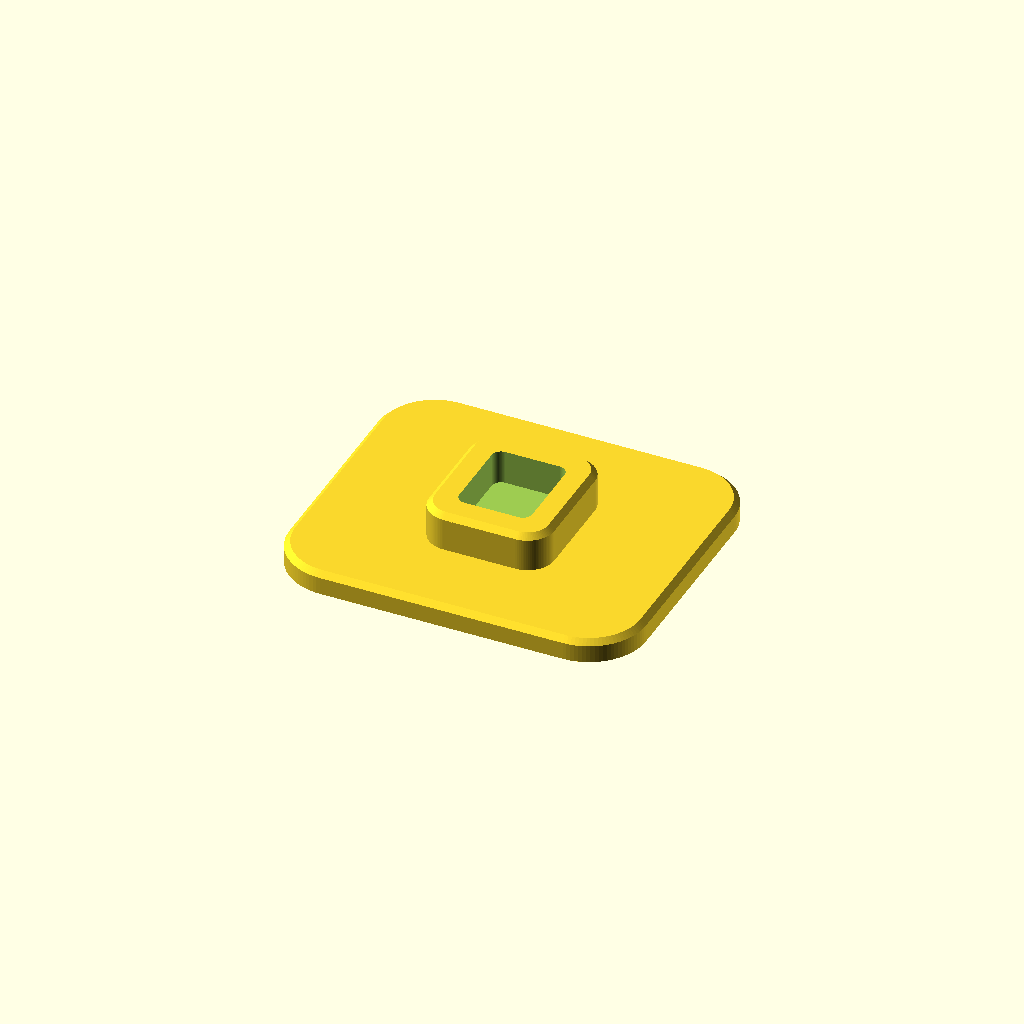
Cell 1: rendered with the file's own defaults.
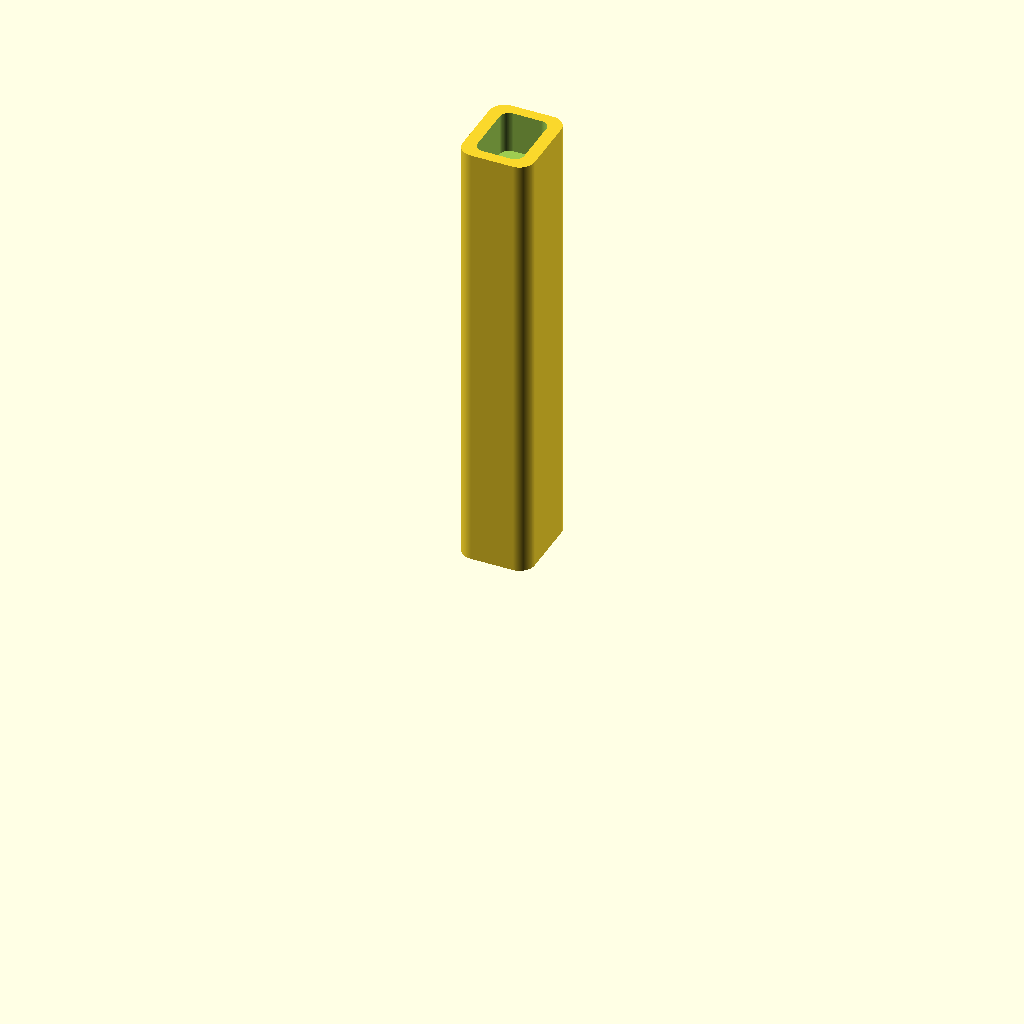
Cell 2: part = "post" (everything else at default).
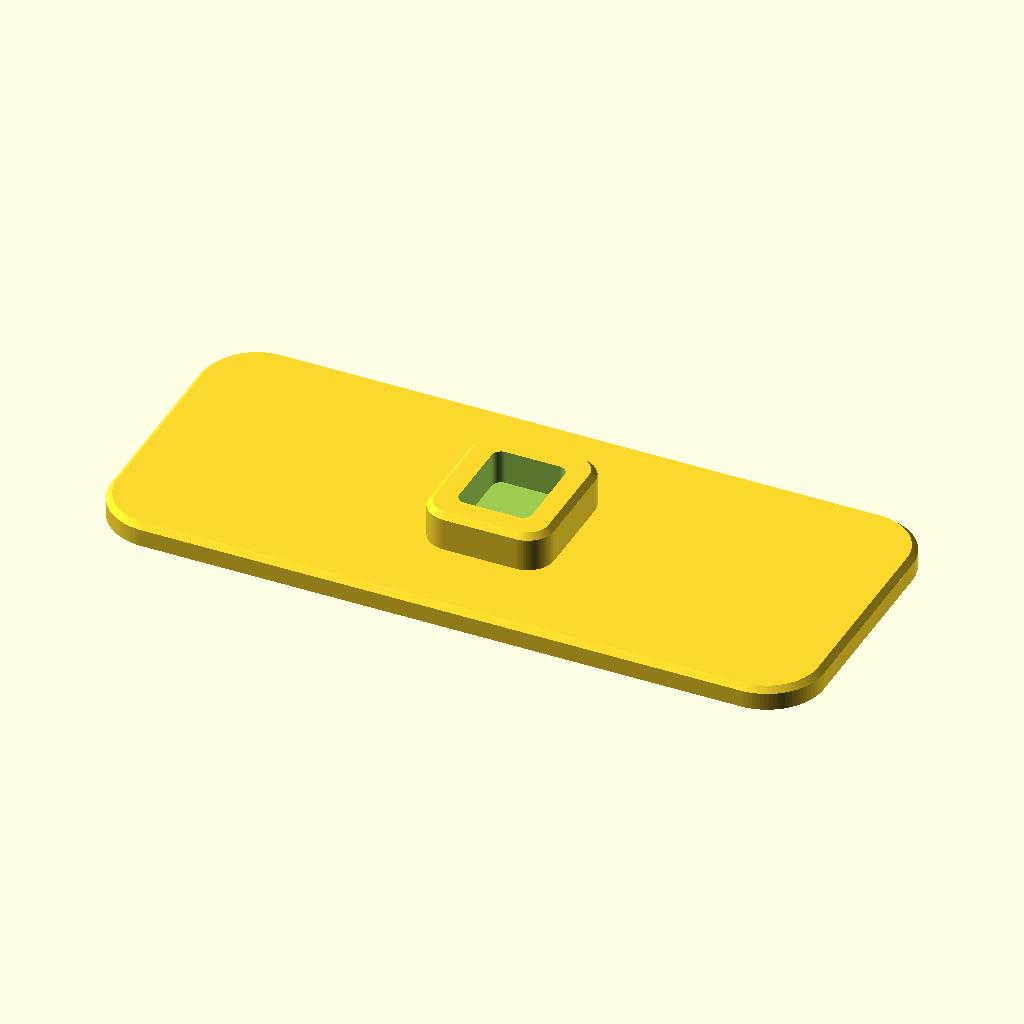
Cell 3: base_w = 376 (everything else at default).
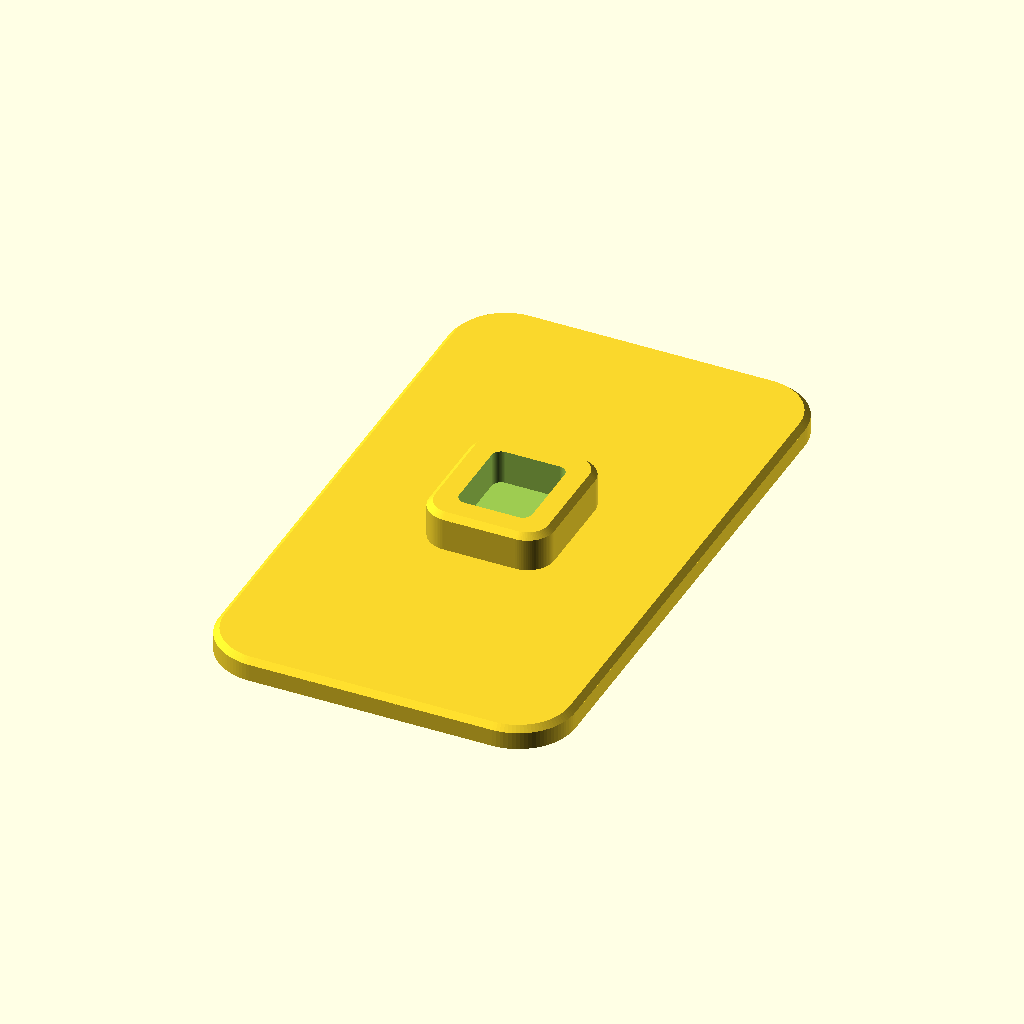
Cell 4: the same model with base_d = 320.
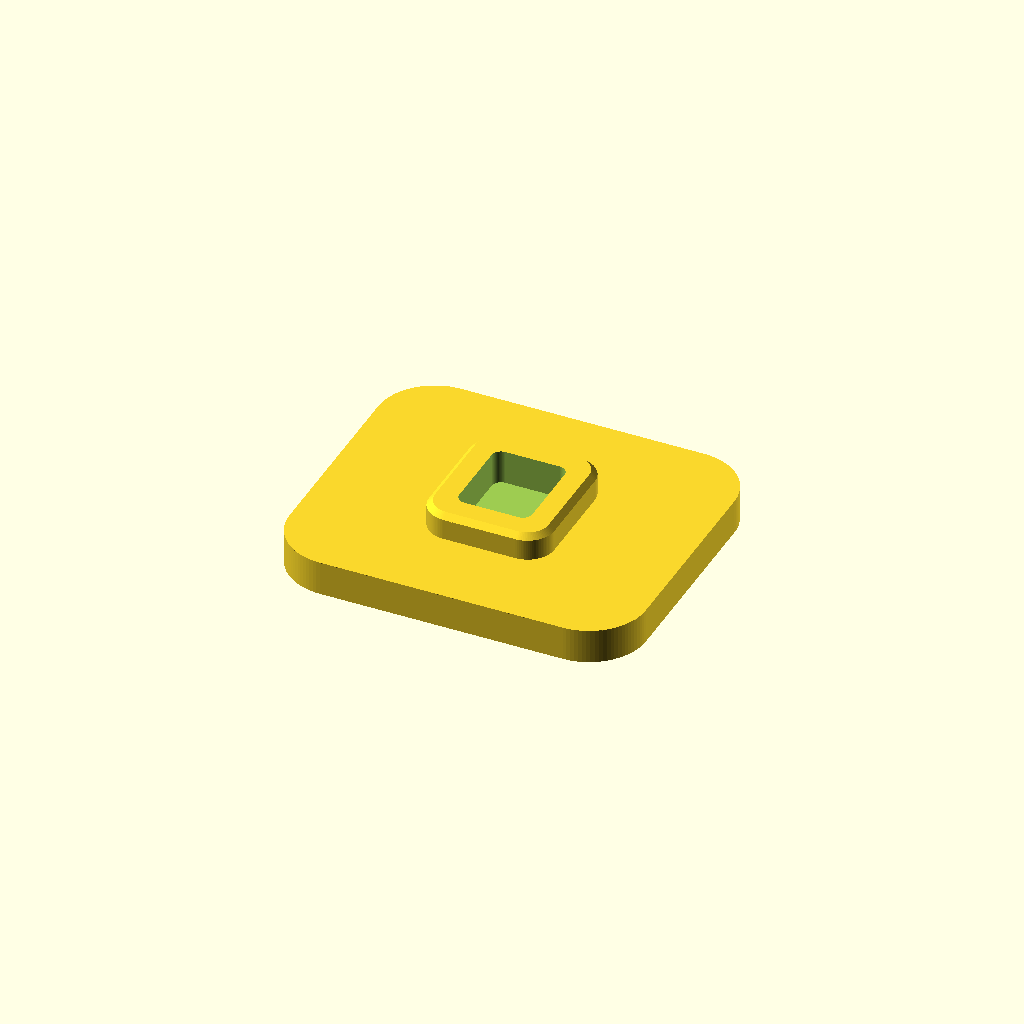
Cell 5: the same model with base_plate_top = 18.
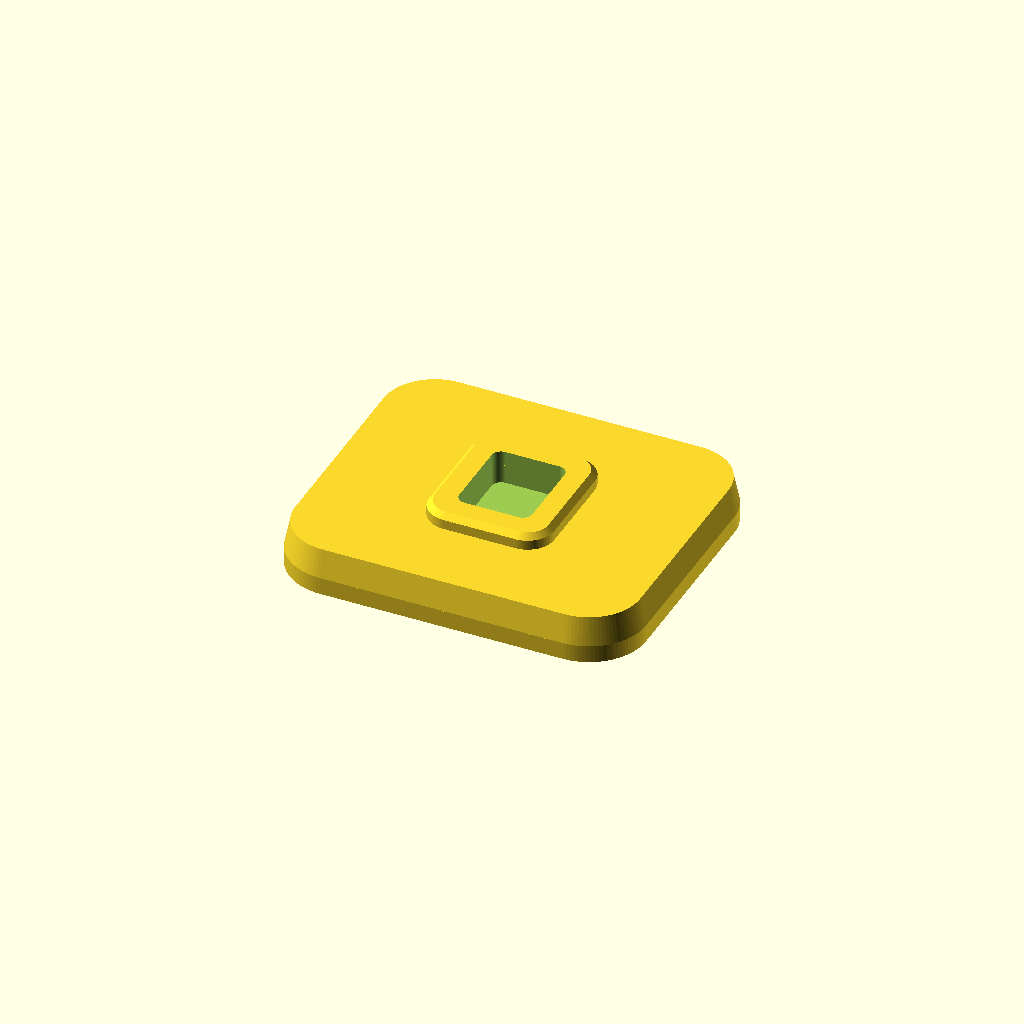
Cell 6: the same model with base_top_plate = 24.
One fixed orthographic camera (rotation 55°, 0°, 25°; colour scheme Cornfield) for every cell.
OpenSCAD source file results/bench/headphone_stand/20261031T165219Z/verify/c8eed94494e8498b/src/model.scad:
// Headphone stand in three printable parts: base, post, hanger.
// No glue, no screws. Rectangular (non-round) blade tenons prevent spinning.
// All dimensions in mm. Print orientation is the exported orientation (+Z up).
//
// Assembly heights (assembly coordinates, desk at z=0):
//   base plate/boss top        0 .. 32
//   post                       14.5 .. 250  (17.5 mm of it inside the base socket)
//   hanger tenon               228.5 .. 250 (21.5 mm inside the post socket)
//   hanger saddle top centre   270
// Socket clearances: 0.3 mm per side (socket is tenon + 0.6 in each dimension),
// tenon tips stop 0.5 mm above socket floors; shoulders/faces give the depth stop
// for the hanger, and the post bottoms in its socket.

part = "base"; // [base, post, hanger, assembly]
cadverify_only = "";

$fn = 96;

/* [Base] */
base_w = 188;          // desk footprint, X
base_d = 160;          // desk footprint, Y
base_plate_top = 9;    // straight plate wall up to here, then 45 deg chamfer to 12
base_top_plate = 12;
boss_w = 66;
boss_d = 74;
boss_straight_top = 29; // then 45 deg chamfer to boss_top
boss_top = 32;
base_socket_w = 38.6;  // post 38 + 0.6
base_socket_d = 46.6;  // post 46 + 0.6
base_socket_floor = 14;

/* [Post] */
post_w = 38;
post_d = 46;
post_len = 235.5;      // tip (local z=0) to top (assembly 250)
post_top_socket_w = 24.6; // hanger tenon 24 + 0.6
post_top_socket_d = 34.6; // hanger tenon 34 + 0.6
post_top_socket_floor_local = 213.5; // assembly 228

/* [Hanger, modelled in print coordinates] */
// Print coordinates: X = saddle length, Y = height above tenon tip,
// Z = saddle width direction (part lies on its Z=0 side face on the bed).
hang_len_half = 69;    // overall saddle half length incl. rounded end point
hang_width = 34;       // >= 30 mm headband support width
hang_top_rel = 41.5;   // tenon tip to saddle crown; assembly 228.5 + 41.5 = 270
hang_arc_r = 170;      // crown radius of the headband contact surface
hang_plate_t = 10;     // saddle plate thickness (vertical, in profile)
hang_tenon_half_w = 12;  // tenon is 24 (X) x 34 (width)
hang_shoulder_rel = 21.5; // assembly 250, post top
hang_neck_half_w = 17;

function hang_top_z(x) = hang_top_rel - (hang_arc_r - sqrt(hang_arc_r*hang_arc_r - x*x));
function hang_bot_z(x) = hang_top_z(x) - hang_plate_t;

module rounded_rect(w, d, r) {
    offset(r = r) square([w - 2*r, d - 2*r], center = true);
}

module instance(name, part_name, unit = 1) {
    echo(cadverify_instance = [name, part_name, unit]);
    if (cadverify_only == "" || cadverify_only == name) children();
}

/* ---------- BASE (print = assembly orientation) ---------- */
module base_part() {
    difference() {
        // Outer corners of the plate and boss are rounded in plan view (corner
        // radius >= 6 mm) and the top rims have 45 deg x 3 mm chamfers, so
        // nothing sticks out beyond the bounding box or the support plane.
        union() {
            // desk plate with 45 deg top edge chamfer
            linear_extrude(base_plate_top) rounded_rect(base_w, base_d, 30);
            hull() {
                translate([0, 0, base_plate_top]) linear_extrude(0.2)
                    rounded_rect(base_w, base_d, 30);
                translate([0, 0, base_top_plate - 0.2]) linear_extrude(0.2)
                    rounded_rect(base_w - 6, base_d - 6, 27);
            }
            // raised boss / collar around the post socket, 45 deg top chamfer
            translate([0, 0, base_top_plate])
                linear_extrude(boss_straight_top - base_top_plate)
                    rounded_rect(boss_w, boss_d, 14);
            hull() {
                translate([0, 0, boss_straight_top]) linear_extrude(0.2)
                    rounded_rect(boss_w, boss_d, 14);
                translate([0, 0, boss_top - 0.2]) linear_extrude(0.2)
                    rounded_rect(boss_w - 6, boss_d - 6, 11);
            }
        }
        // blind rectangular socket for the post (stops post spinning)
        translate([0, 0, base_socket_floor])
            linear_extrude(boss_top - base_socket_floor + 2)
                rounded_rect(base_socket_w, base_socket_d, 5);
    }
}

/* ---------- POST (printed upright, local z=0 is tenon tip) ---------- */
module post_part() {
    difference() {
        // Solid rectangular column, corners rounded 8 mm in plan view.
        linear_extrude(post_len) rounded_rect(post_w, post_d, 8);
        // Blind rectangular socket in the top for the hanger blade tenon:
        // tenon + 0.6 mm per side (0.3 mm clearance); the non-round rectangle
        // is what stops the hanger spinning on the post.
        translate([0, 0, post_top_socket_floor_local])
            linear_extrude(post_len - post_top_socket_floor_local + 2)
                rounded_rect(post_top_socket_w, post_top_socket_d, 5);
    }
}

/* ---------- HANGER (printed on its side) ---------- */
module hanger_part() {
    top_pts    = [for (x = [56 : -8 : -56]) [x, hang_top_z(x)]];
    bot_r_pts  = [for (x = [48 : 8 : 64]) [x, hang_bot_z(x)]];
    bot_l_pts  = [for (x = [-64 : 8 : -48]) [x, hang_bot_z(x)]];
    mid64 = (hang_top_z(64) + hang_bot_z(64)) / 2;
    // Saddle/neck profile above the shoulder plane (print y = hang_shoulder_rel).
    profile = concat(
        [[-hang_neck_half_w, hang_shoulder_rel], [hang_neck_half_w, hang_shoulder_rel],
         [30, hang_bot_z(30)]],
        bot_r_pts,
        [[hang_len_half - 0.5, mid64], [64, hang_top_z(64)]],
        top_pts,
        [[-64, hang_top_z(64)], [-(hang_len_half - 0.5), mid64], [-64, hang_bot_z(64)]],
        bot_l_pts,
        [[-30, hang_bot_z(30)]]
    );
    difference() {
        union() {
            linear_extrude(hang_width) polygon(profile);
            // Blade tenon below the shoulder: 24 x 34 with 3 mm 45 deg corner
            // chamfers (not radii, so no near-horizontal surface floats above
            // the bed-side face when printed on its side). It clears the post
            // socket's 5 mm rounded corners and reaches 2 mm up into the neck
            // so the union is volumetric, not face-only.
            translate([0, 0, hang_width/2]) rotate([-90, 0, 0])
                linear_extrude(hang_shoulder_rel + 2)
                    polygon([[-9, -17], [9, -17], [12, -14], [12, 14],
                             [9, 17], [-9, 17], [-12, 14], [-12, -14]]);
        }
        // 45 deg chamfers on the two crown side edges, tangent to the crown
        // arc at |x| = 26 (hang_top_z(26) = crown - 2.0 mm). Each box is the
        // half-space beyond its chamfer plane, rotated -45 deg about X from
        // an origin on the plane:
        //   far side keeps Y + Z <= hang_top_z(26) + hang_width
        //   bed side keeps Y - Z <= hang_top_z(26)
        // Beyond |x| = 26 the plate keeps its full 34 mm width; at the crown
        // the two 45 deg breaks leave a 30.0 mm wide flat top (>= 30 mm for
        // the headband), and the arc gives the rounded profile. The bed-side
        // chamfer face itself is exactly 45 deg, so no supports are needed.
        translate([0, hang_top_z(26), hang_width]) rotate([-45, 0, 0])
            translate([-26, 0, 0]) cube([52, 40, 40]);
        translate([0, hang_top_z(26), 0]) rotate([-45, 0, 0])
            translate([-26, 0, 0]) cube([52, 40, 40]);
    }
}

/* ---------- Spec echoes ---------- */
if (part == "base") {
    echo(cadverify_spec = [
        ["bounds", [[-base_w/2, -base_d/2, 0], [base_w/2, base_d/2, boss_top]]],
        ["bodies", 1],
        ["through_holes", 0],
        ["support_faces", [["desk", "-z", 25000]]],
        ["overhangs_allowed", []],
        ["copies", 1],
        ["details", [
            ["plate", "material", [[-80, -60, 2], [80, 60, 10]], 0.99],
            ["boss_wall", "material", [[22, -30, 16], [31, 30, 28]], 0.99],
            ["post_socket", "void", [[-17, -21, 16], [17, 21, 30]], 0.99],
            ["socket_floor", "thickness", [0, 0, 42], [0, 0, -1], base_socket_floor],
            ["boss_socket_top", "view", [[-34, -38, 27], [34, 38, boss_top]]]
        ]]
    ]);
} else if (part == "post") {
    echo(cadverify_spec = [
        ["bounds", [[-post_w/2, -post_d/2, 0], [post_w/2, post_d/2, post_len]]],
        ["bodies", 1],
        ["through_holes", 0],
        ["support_faces", [["bed", "-z", 1500]]],
        ["overhangs_allowed", []],
        ["copies", 1],
        ["details", [
            ["column", "material", [[-16, -20, 30], [16, 20, 200]], 0.99],
            ["hanger_socket", "void", [[-10, -15, 216], [10, 15, 234]], 0.99],
            ["column_width", "thickness", [32, 0, 100], [-1, 0, 0], post_w],
            ["column_depth_46", "thickness", [0, 35, 100], [0, -1, 0], post_d],
            ["top_socket", "view", [[-19, -23, 210], [19, 23, post_len]]]
        ]]
    ]);
} else if (part == "hanger") {
    // actual extreme points are the saddle end tips at +-(hang_len_half - 0.5)
    echo(cadverify_spec = [
        ["bounds", [[-(hang_len_half - 0.5), 0, 0], [hang_len_half - 0.5, hang_top_rel, hang_width]]],
        ["bodies", 1],
        ["through_holes", 0],
        ["support_faces", [["bed", "-z", 1200]]],
        ["overhangs_allowed", [
            ["45deg crown chamfer on bed side", [[-36, 37, 0], [36, hang_top_rel, 5]]]
        ]],
        ["copies", 1],
        ["details", [
            ["saddle_plate", "material", [[-25, 32, 5], [25, 38, 29]], 0.99],
            ["tenon", "material", [[-10, 2, 5], [10, 20, 29]], 0.99],
            ["tenon_width_24", "thickness", [20, 10, 17], [-1, 0, 0], 24],
            ["tenon_depth_34", "thickness", [0, 10, 50], [0, 0, -1], 34],
            ["crown_flat_30", "thickness", [0, 41.45, 50], [0, 0, -1], 30],
            ["saddle_full_width_34", "thickness", [40, 35, 50], [0, 0, -1], 34],
            ["saddle_thickness", "thickness", [50, 52, 17], [0, -1, 0], hang_plate_t],
            ["rounded_crown", "view", [[-40, 27, 0], [40, hang_top_rel, hang_width]]]
        ]]
    ]);
} else if (part == "assembly") {
    echo(cadverify_spec = [
        ["bounds", [[-base_w/2, -base_d/2, 0], [base_w/2, base_d/2, 270]]],
        ["support_faces", [["desk", "-z", 25000]]],
        ["allowed_interferences", []],
        ["assembly_order", [
            [["base"], [0, 0, 0]],
            [["post"], [0, 0, -1]],
            [["hanger"], [0, 0, -1]]
        ]]
    ]);
}

/* ---------- Output ---------- */
if (part == "base") {
    base_part();
} else if (part == "post") {
    post_part();
} else if (part == "hanger") {
    hanger_part();
} else if (part == "assembly") {
    instance("base", "base") base_part();
    instance("post", "post") translate([0, 0, 14.5]) post_part();
    // hanger print coords (x, y=height rel. tenon tip, z=width)
    //   -> assembly (x, 17-z, 228.5+y): tenon tip at 228.5, crown at 270
    instance("hanger", "hanger")
        translate([0, hang_width/2, 228.5]) rotate([90, 0, 0]) hanger_part();
} else {
    assert(false, str("unknown part: ", part));
}
Customizer parameters (derived from the source; name, type, default, range or options):
part: string, default "base", options "base", "post", "hanger", "assembly"
cadverify_only: string, default ""
base_w: number, default 188
base_d: number, default 160
base_plate_top: number, default 9
base_top_plate: number, default 12
boss_w: number, default 66
boss_d: number, default 74
boss_straight_top: number, default 29
boss_top: number, default 32
base_socket_w: number, default 38.6
base_socket_d: number, default 46.6
base_socket_floor: number, default 14
post_w: number, default 38
post_d: number, default 46
post_len: number, default 235.5
post_top_socket_w: number, default 24.6
post_top_socket_d: number, default 34.6
post_top_socket_floor_local: number, default 213.5
hang_len_half: number, default 69
hang_width: number, default 34
hang_top_rel: number, default 41.5
hang_arc_r: number, default 170
hang_plate_t: number, default 10
hang_tenon_half_w: number, default 12
hang_shoulder_rel: number, default 21.5
hang_neck_half_w: number, default 17
